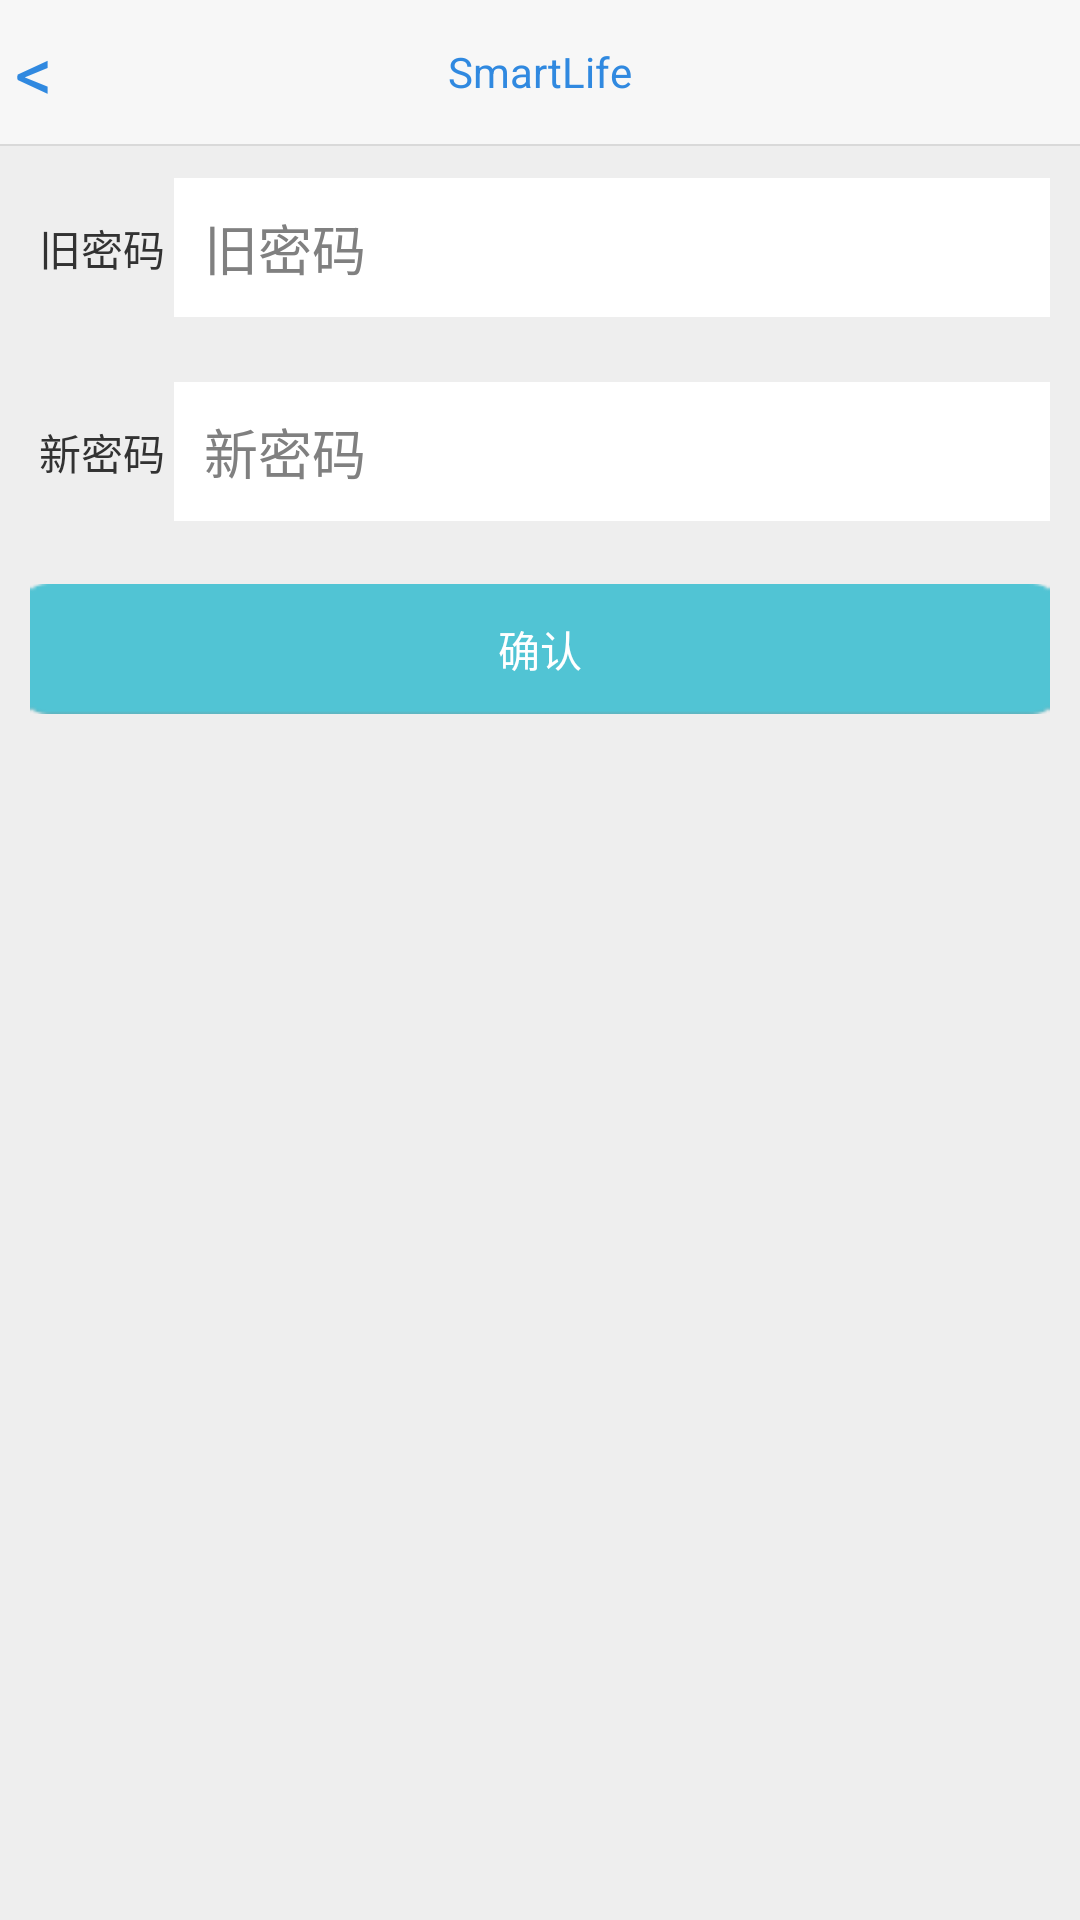

Reconstruct the res/layout file that produces this screen, plus the resources it refers to.
<!-- AndroidManifest.xml: application theme AppTheme -->
<!-- res/layout/fragment_change_password.xml -->
<?xml version="1.0" encoding="utf-8"?>
<RelativeLayout xmlns:android="http://schemas.android.com/apk/res/android"
    android:layout_width="match_parent"
    android:layout_height="match_parent"
    android:background="@color/bg_basic_color" 
    android:orientation="vertical" >
    
	 <include 
		android:id="@+id/layout_top"
		layout="@layout/layout_top" />
	 
	 <RelativeLayout 
	     	android:id="@+id/person_pre_password"
		    android:layout_width="match_parent"
		    android:layout_height="wrap_content"
		    android:layout_below="@id/layout_top"
        	android:padding="10dip">
		    
		    <TextView
		        android:id="@+id/person_pre_password_pic"
		        android:contentDescription="@string/app_name"
		        android:layout_width="48dip"
		        android:layout_height="48dip"
		        android:layout_alignParentLeft="true"
		        android:layout_centerVertical="true"
		        android:gravity="center"
		        android:text="@string/person_pre_password" />
		    
		    <EditText
		        android:id="@+id/person_pre_password_text"
		        android:layout_width="match_parent"
		        android:layout_height="wrap_content"
		        android:layout_toRightOf="@id/person_pre_password_pic"
		        android:layout_centerVertical="true"
        		android:padding="10dip"
		        android:hint="@string/person_pre_password"
		        android:inputType="textPassword"
		        android:background="#ffffff"/>
		    
		</RelativeLayout>
		
	    <RelativeLayout 
	 		android:id="@+id/person_new_password"
		    android:layout_width="match_parent"
		    android:layout_height="wrap_content"
		    android:layout_below="@id/person_pre_password"
        	android:padding="10dip">
		    
		    <TextView
		        android:id="@+id/person_new_password_pic"
		        android:contentDescription="@string/app_name"
		        android:layout_width="48dip"
		        android:layout_height="48dip"
		        android:layout_alignParentLeft="true"
		        android:layout_centerVertical="true"
		        android:gravity="center"
		        android:text="@string/person_new_password" />
		    
		    <EditText
		        android:id="@+id/person_new_password_text"
		        android:layout_width="match_parent"
		        android:layout_height="wrap_content"
		        android:layout_toRightOf="@id/person_new_password_pic"
		        android:layout_centerVertical="true"
        		android:padding="10dip"
		        android:hint="@string/person_new_password"
		        android:inputType="textPassword"
		        android:background="#ffffff"/>
	    
		</RelativeLayout>
		
	    <Button 
        android:id="@+id/btn_ok"
        android:layout_width="match_parent"
        android:layout_height="wrap_content"
        android:layout_below="@id/person_new_password"
        android:background="@drawable/btn_reg_login_selector"
        android:layout_margin="10dip"
        android:textColor="#FFFFFF"
        android:text="@string/pserson_ok"/>
</RelativeLayout>
<!-- res/layout/layout_top.xml (included above) -->
<?xml version="1.0" encoding="utf-8"?>
<RelativeLayout xmlns:android="http://schemas.android.com/apk/res/android"
	android:layout_width="match_parent"
	android:layout_height="wrap_content" >

	<RelativeLayout
		android:id="@+id/layout_top"
		android:layout_width="match_parent"
		android:layout_height="48dp"
		android:background="#f7f7f7" >

		<TextView
			android:id="@+id/text_top_title"
			android:layout_width="wrap_content"
			android:layout_height="wrap_content"
			android:layout_centerInParent="true"
			android:padding="10dip"
			android:text="@string/app_name"
			android:textColor="#3089e0" />

		<TextView
			android:id="@+id/text_top_left"
			android:layout_width="wrap_content"
			android:layout_height="wrap_content"
			android:layout_alignParentLeft="true"
			android:layout_centerVertical="true"
			android:paddingLeft="5dip"
			android:text="@string/back"
			android:textColor="#3089e0"
			android:textSize="25sp" />

		<TextView
			android:id="@+id/text_top_right"
			android:layout_width="wrap_content"
			android:layout_height="wrap_content"
			android:layout_alignParentRight="true"
			android:layout_centerVertical="true"
			android:padding="10dip"
			android:textColor="#3089e0" />
	</RelativeLayout>

	<View
		android:layout_width="match_parent"
		android:layout_height="0.5dip"
		android:layout_below="@id/layout_top"
		android:background="#d9d9d9" />

</RelativeLayout>
<!-- resources referenced by this layout -->
<resources>
  <color name="bg_basic_color">#eeeeee</color>
  <!-- drawable btn_reg_login_selector (drawable) -->
  <?xml version="1.0" encoding="utf-8"?>
  <selector xmlns:android="http://schemas.android.com/apk/res/android" >
      <item android:state_pressed="true"
          android:drawable="@drawable/btn_reg_login_pressed">
      </item>
      <item android:state_enabled="false"
          android:drawable="@drawable/btn_reg_login_disabled">
      </item>
      <item 
          android:drawable="@drawable/btn_reg_login_normal">
      </item>
  </selector>
  <string name="app_name">SmartLife</string>
  <string name="back">&lt;</string>
  <string name="person_new_password">新密码</string>
  <string name="person_pre_password">旧密码</string>
  <string name="pserson_ok">确认</string>
  <style name="AppTheme" parent="AppBaseTheme">
  		
  	</style>
  <!-- drawable btn_reg_login_pressed: png bitmap (drawable-hdpi, 309 bytes) -->
  <!-- drawable btn_reg_login_disabled: png bitmap (drawable-hdpi, 3709 bytes) -->
  <!-- drawable btn_reg_login_normal: png bitmap (drawable-hdpi, 318 bytes) -->
  <style name="AppBaseTheme" parent="android:Theme.Light">
  		
  	</style>
</resources>
